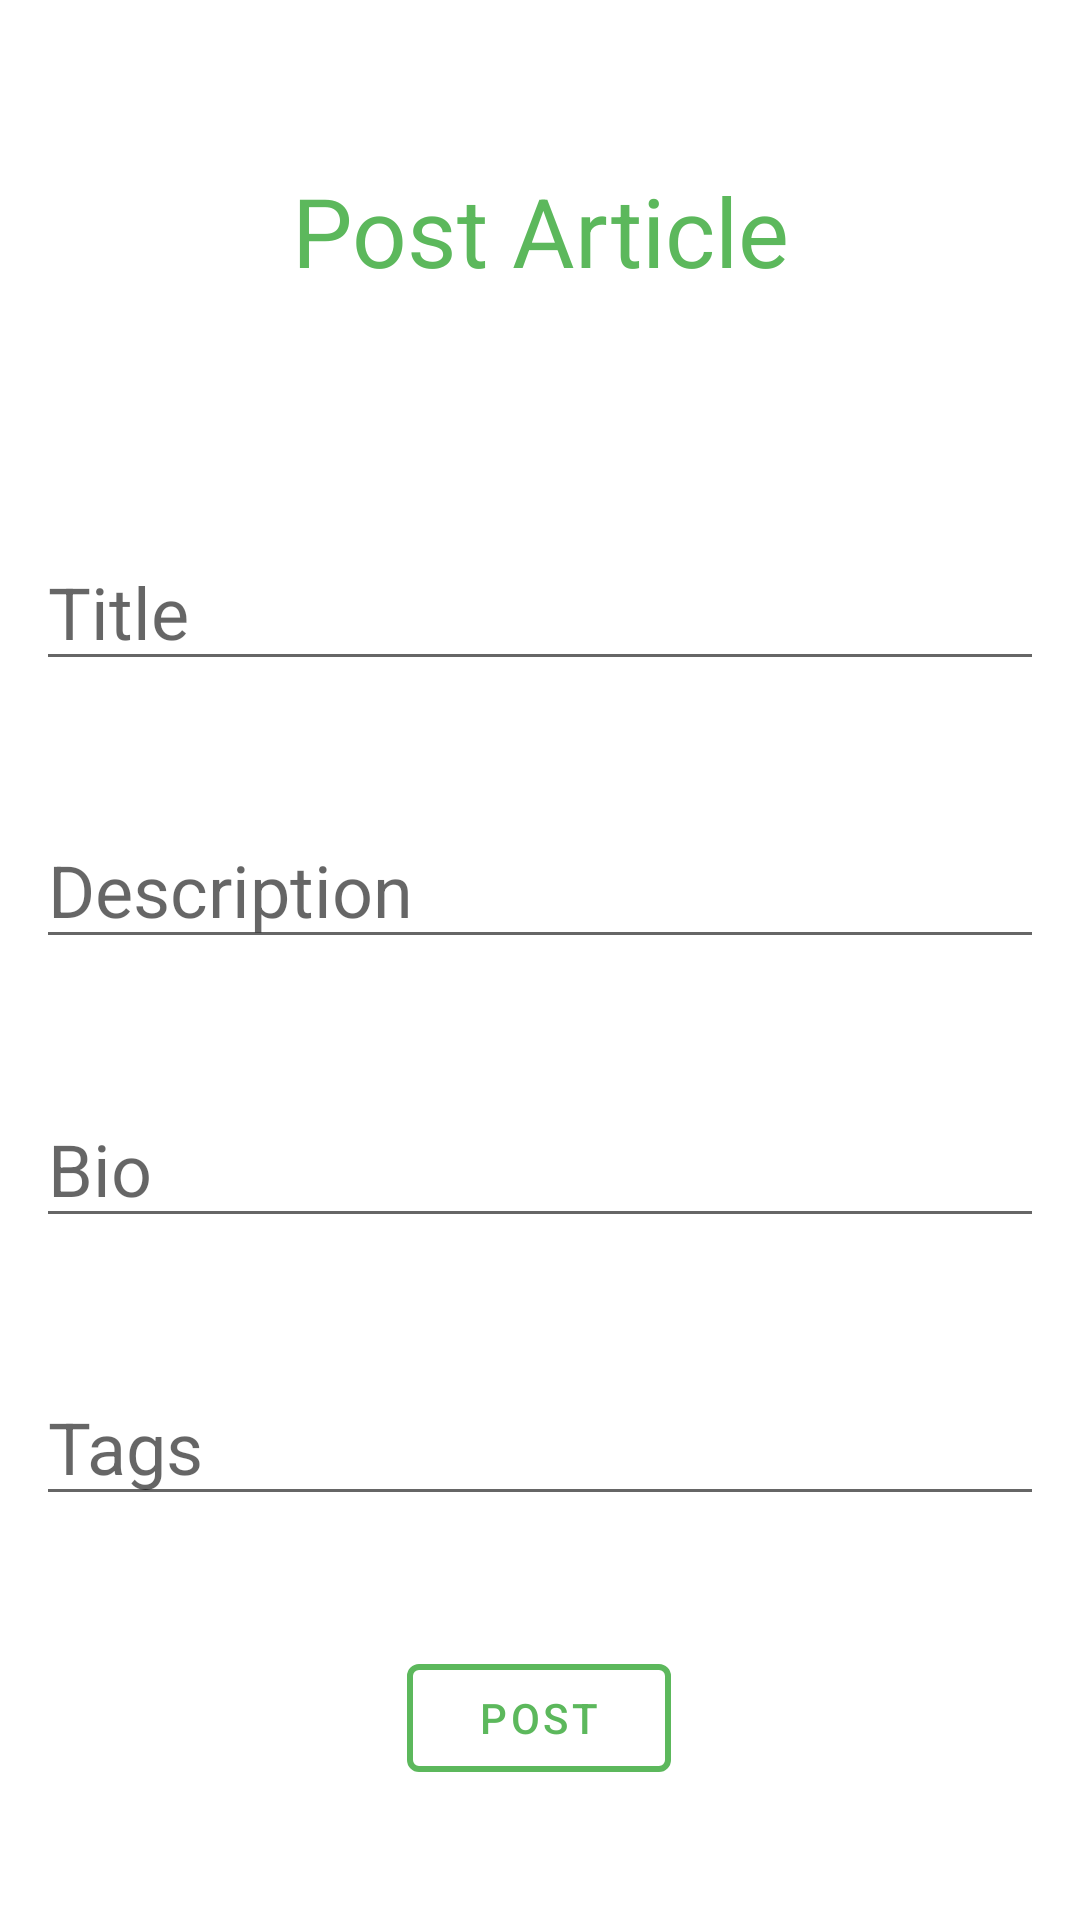

This screen was rendered from an Android layout file. Write that file and the resources it references.
<!-- AndroidManifest.xml: application theme Theme.Conduit_kotlin_app -->
<!-- res/layout/fragment_post_article.xml -->
<?xml version="1.0" encoding="utf-8"?>
<androidx.constraintlayout.widget.ConstraintLayout
    xmlns:android="http://schemas.android.com/apk/res/android"
    xmlns:app="http://schemas.android.com/apk/res-auto"
    xmlns:tools="http://schemas.android.com/tools"
    android:layout_width="match_parent"
    android:layout_height="match_parent"
    android:paddingHorizontal="12dp"
    >

    <TextView
        android:id="@+id/tv_postArticle"
        android:layout_width="match_parent"
        android:layout_height="wrap_content"
        android:layout_marginTop="12dp"
        android:gravity="center"
        android:text="Post Article"
        android:textColor="@color/green"
        android:textSize="32sp"
        app:layout_constraintBottom_toTopOf="@+id/tf_title"
        app:layout_constraintEnd_toEndOf="parent"
        app:layout_constraintStart_toStartOf="parent"
        app:layout_constraintTop_toTopOf="parent" />


    <com.google.android.material.textfield.TextInputEditText
        android:id="@+id/tf_title"
        android:layout_width="match_parent"
        android:layout_height="wrap_content"
        android:layout_marginTop="36dp"
        android:hint="Title"
        android:textSize="24sp"
        android:visibility="visible"
        app:layout_constraintBottom_toTopOf="@id/tf_description"
        app:layout_constraintEnd_toEndOf="parent"
        app:layout_constraintStart_toStartOf="parent"
        app:layout_constraintTop_toBottomOf="@+id/tv_postArticle" />

    <com.google.android.material.textfield.TextInputEditText
        android:id="@+id/tf_description"
        android:layout_width="match_parent"
        android:layout_height="wrap_content"
        app:layout_constraintBottom_toTopOf="@+id/tf_body"
        app:layout_constraintEnd_toEndOf="parent"
        android:hint="Description"
        android:textSize="24sp"
        app:layout_constraintHorizontal_bias="0.0"
        app:layout_constraintStart_toStartOf="parent"
        app:layout_constraintTop_toBottomOf="@+id/tf_title"
        android:visibility="visible"
        />

    <com.google.android.material.textfield.TextInputEditText
        android:id="@+id/tf_body"
        android:layout_width="match_parent"
        android:layout_height="wrap_content"
        android:hint="Bio"
        android:textSize="24sp"
        app:layout_constraintBottom_toTopOf="@+id/tf_tags"
        app:layout_constraintEnd_toEndOf="parent"
        app:layout_constraintHorizontal_bias="0.0"
        app:layout_constraintStart_toStartOf="parent"
        app:layout_constraintTop_toBottomOf="@+id/tf_description"
        android:visibility="visible"
        />
    <com.google.android.material.textfield.TextInputEditText
        android:id="@+id/tf_tags"
        android:layout_width="match_parent"
        android:layout_height="wrap_content"
        android:hint="Tags"
        android:textSize="24sp"
        app:layout_constraintBottom_toTopOf="@+id/btn_post"
        app:layout_constraintEnd_toEndOf="parent"
        app:layout_constraintHorizontal_bias="0.0"
        app:layout_constraintStart_toStartOf="parent"
        app:layout_constraintTop_toBottomOf="@+id/tf_body"
        android:visibility="visible"
        />

    <com.google.android.material.button.MaterialButton
        android:id="@+id/btn_post"
        style="@style/Widget.MaterialComponents.Button.OutlinedButton"
        android:layout_width="wrap_content"
        android:layout_height="wrap_content"
        android:shadowColor="@color/green"
        android:textColor="@color/green"
        android:text="Post"
        app:layout_constraintBottom_toBottomOf="parent"
        app:layout_constraintEnd_toEndOf="parent"
        app:layout_constraintHorizontal_bias="0.498"
        app:layout_constraintStart_toStartOf="parent"
        app:layout_constraintTop_toBottomOf="@id/tf_tags"
        app:strokeColor="@color/green"
        app:strokeWidth="2dp"
        android:visibility="visible"

        />

    <ProgressBar
        android:id="@+id/progress_bar"
        android:layout_width="wrap_content"
        android:layout_height="wrap_content"
        android:layout_centerInParent="true"
        android:visibility="gone"
        app:layout_constraintBottom_toBottomOf="parent"
        app:layout_constraintLeft_toLeftOf="parent"
        app:layout_constraintRight_toRightOf="parent"
        app:layout_constraintTop_toTopOf="parent"
        tools:visibility="visible"

        />
</androidx.constraintlayout.widget.ConstraintLayout>
<!-- resources referenced by this layout -->
<resources>
  <color name="green">#FF5cb85c</color>
  <style name="Theme.Conduit_kotlin_app" parent="Theme.MaterialComponents.DayNight.NoActionBar">
          
          <item name="colorPrimary">@color/purple_500</item>
          <item name="colorPrimaryVariant">@color/green</item>
          <item name="colorOnPrimary">@color/white</item>
          
          <item name="colorSecondary">@color/teal_200</item>
          <item name="colorSecondaryVariant">@color/teal_700</item>
          <item name="colorOnSecondary">@color/black</item>
  
          
          <item name="android:statusBarColor" tools:targetApi="l">?attr/colorPrimaryVariant</item>
          <item name="android:textColor">?attr/colorOnSecondary</item>
          <item name="colorItemLinear">@color/offgreen</item>
  
  
      </style>
  <color name="purple_500">#FF6200EE</color>
  <color name="white">#FFFFFFFF</color>
  <color name="teal_200">#FF03DAC5</color>
  <color name="teal_700">#FF018786</color>
  <color name="black">#FF000000</color>
  <color name="offgreen">#C5FF81</color>
</resources>
